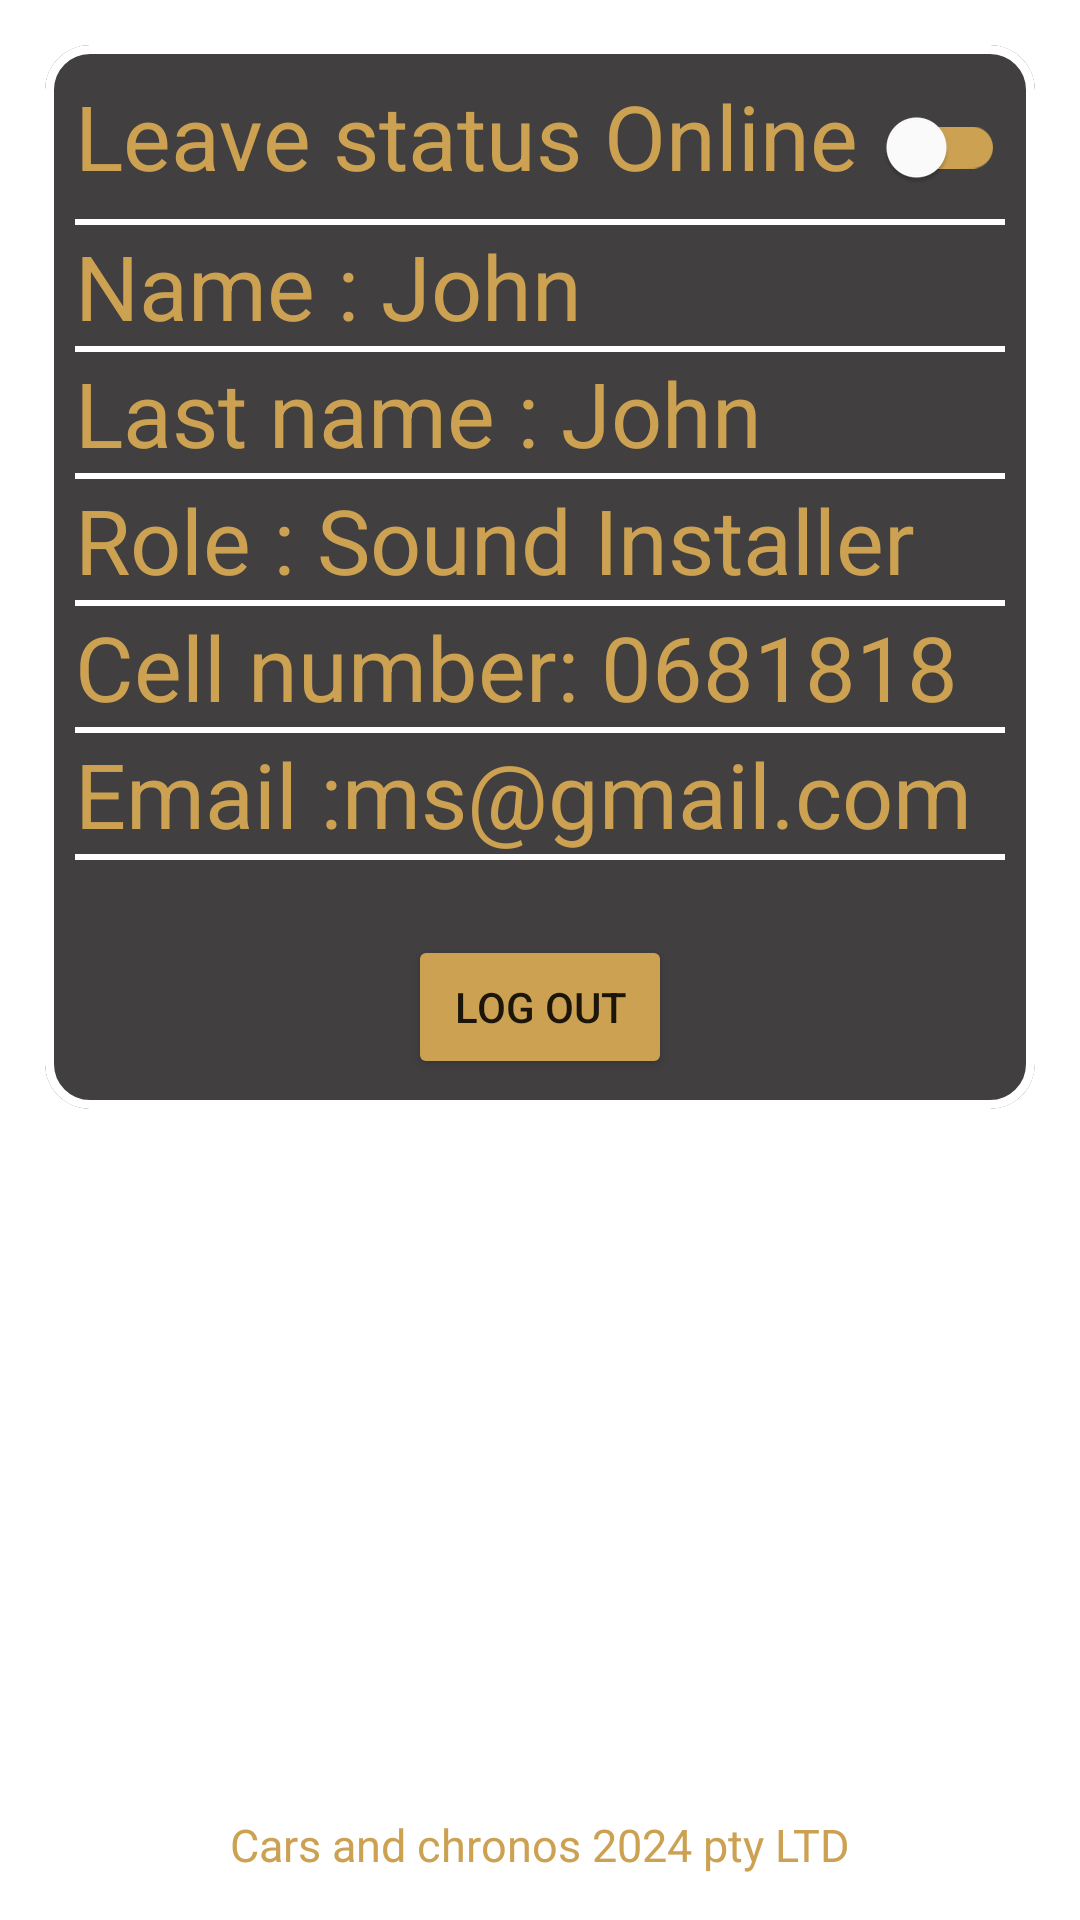

Reconstruct the res/layout file that produces this screen, plus the resources it refers to.
<!-- AndroidManifest.xml: application theme Theme.CarsAndChronos -->
<!-- res/layout/fragment_settings.xml -->
<?xml version="1.0" encoding="utf-8"?>
<FrameLayout xmlns:android="http://schemas.android.com/apk/res/android"
    xmlns:tools="http://schemas.android.com/tools"
    android:layout_width="match_parent"
    android:layout_height="match_parent"
    xmlns:app="http://schemas.android.com/apk/res-auto"
    android:background="@android:color/transparent"
    tools:context=".Fragments.SettingsFragment">
<RelativeLayout

    android:background="@android:color/transparent"
    android:layout_width="match_parent"
    android:layout_height="match_parent"
    android:layout_margin="15dp">
    <RelativeLayout
        android:visibility="gone"
        android:id="@+id/offlinebar"
        android:layout_width="match_parent"
        android:backgroundTint="@color/red"
        android:background="@color/red"
        android:layout_height="wrap_content">
        <TextView
            android:textSize="20dp"
            android:textColor="@color/black"
            android:textStyle="bold"
            android:gravity="center"
            android:background="@color/red"
            android:backgroundTint="@color/red"
            android:layout_width="match_parent"
            android:layout_height="wrap_content"
            android:text="Availibility set to offline"/>
    </RelativeLayout>
    <com.google.android.material.card.MaterialCardView
        android:layout_width="match_parent"
        android:layout_below="@id/offlinebar"
        android:layout_height="wrap_content"
        app:strokeWidth="3dp"
        android:background="@color/secoundary_background_black"
        android:backgroundTint="@color/secoundary_background_black"
        app:cardCornerRadius="15dp"
        app:strokeColor="@color/white">

        <LinearLayout

            android:layout_width="match_parent"
            android:layout_height="wrap_content"
            android:layout_margin="10dp"
            android:background="@color/secoundary_background_black"
            android:orientation="vertical">

            <LinearLayout
                android:layout_width="match_parent"
                android:layout_height="wrap_content"
                android:background="@color/secoundary_background_black"
                android:orientation="horizontal">

                <TextView
                    android:layout_weight="90"
                    android:id="@+id/Settings_new_leave_status"
                    android:layout_width="wrap_content"
                    android:layout_height="wrap_content"
                    android:text="Leave status Online"
                    android:textColor="@color/Gold"
                    android:textSize="30dp" />

                <androidx.appcompat.widget.SwitchCompat
                    android:id="@+id/Settings_new_leave_status_switch"
                    android:layout_width="wrap_content"
                    android:layout_height="wrap_content"
                    android:layout_gravity="end"
                    android:layout_marginEnd="0dp"
                    android:layout_weight="30"
                    app:thumbTint="@color/white"
                    app:trackTint="@color/Gold" />
            </LinearLayout>

            <com.google.android.material.divider.MaterialDivider
                android:layout_width="match_parent"
                android:layout_height="2dp"
                app:dividerColor="@color/white" />

            <TextView
                android:id="@+id/Settings_new_name"
                android:layout_width="wrap_content"
                android:layout_height="wrap_content"
                android:text="Name : John"
                android:textColor="@color/Gold"
                android:textSize="30dp" />

            <com.google.android.material.divider.MaterialDivider
                android:layout_width="match_parent"
                android:layout_height="2dp"
                app:dividerColor="@color/white" />

            <TextView
                android:id="@+id/Settings_new_Last_name"
                android:layout_width="wrap_content"
                android:layout_height="wrap_content"
                android:text="Last name : John"
                android:textColor="@color/Gold"
                android:textSize="30dp" />

            <com.google.android.material.divider.MaterialDivider
                android:layout_width="match_parent"
                android:layout_height="2dp"
                app:dividerColor="@color/white" />

            <TextView
                android:id="@+id/Settings_new_Role"
                android:layout_width="wrap_content"
                android:layout_height="wrap_content"
                android:text="Role : Sound Installer"
                android:textColor="@color/Gold"
                android:textSize="30dp" />

            <com.google.android.material.divider.MaterialDivider
                android:layout_width="match_parent"
                android:layout_height="2dp"
                app:dividerColor="@color/white" />

            <TextView
                android:id="@+id/Settings_new_number"
                android:layout_width="wrap_content"
                android:layout_height="wrap_content"
                android:text="Cell number: 0681818"
                android:textColor="@color/Gold"
                android:textSize="30dp" />

            <com.google.android.material.divider.MaterialDivider
                android:layout_width="match_parent"
                android:layout_height="2dp"
                app:dividerColor="@color/white" />

            <TextView
                android:id="@+id/Settings_new_email"
                android:layout_width="wrap_content"
                android:layout_height="wrap_content"
                android:text="Email :ms@gmail.com"
                android:textColor="@color/Gold"
                android:textSize="30dp" />
            <com.google.android.material.divider.MaterialDivider
                android:layout_width="match_parent"
                android:layout_height="2dp"
                app:dividerColor="@color/white" />

            <Button
                android:layout_marginTop="25dp"
                android:layout_width="wrap_content"
                android:layout_height="wrap_content"
                android:text="Log out"
                android:onClick="LogOut"
                android:backgroundTint="@color/Gold"
                android:layout_gravity="center"/>
        </LinearLayout>
    </com.google.android.material.card.MaterialCardView>
    <TextView
        android:layout_centerHorizontal="true"
        android:layout_alignParentBottom="true"
        android:layout_width="wrap_content"
        android:layout_height="wrap_content"
        android:text="Cars and chronos 2024 pty LTD"
        android:textColor="@color/Gold"
        android:textSize="15dp" />
</RelativeLayout>
   

</FrameLayout>
<!-- resources referenced by this layout -->
<resources>
  <color name="Gold">#CCA152</color>
  <color name="black">#0E0E0E</color>
  <color name="red">#FF0000</color>
  <color name="secoundary_background_black">#413F3F</color>
  <color name="white">#FFFFFFFF</color>
  <style name="Theme.CarsAndChronos" parent="Theme.MaterialComponents.DayNight.NoActionBar">
          
          <item name="colorPrimary">@color/purple_500</item>
          <item name="colorPrimaryVariant">@color/purple_700</item>
          <item name="colorOnPrimary">@color/white</item>
          
          <item name="colorSecondary">@color/teal_200</item>
          <item name="colorSecondaryVariant">@color/teal_700</item>
          <item name="colorOnSecondary">@color/black</item>
          
          <item name="android:statusBarColor">?attr/colorPrimaryVariant</item>
          
      </style>
  <color name="purple_500">#807049</color>
  <color name="purple_700">#807049</color>
  <color name="teal_200">#FF03DAC5</color>
  <color name="teal_700">#FF018786</color>
</resources>
